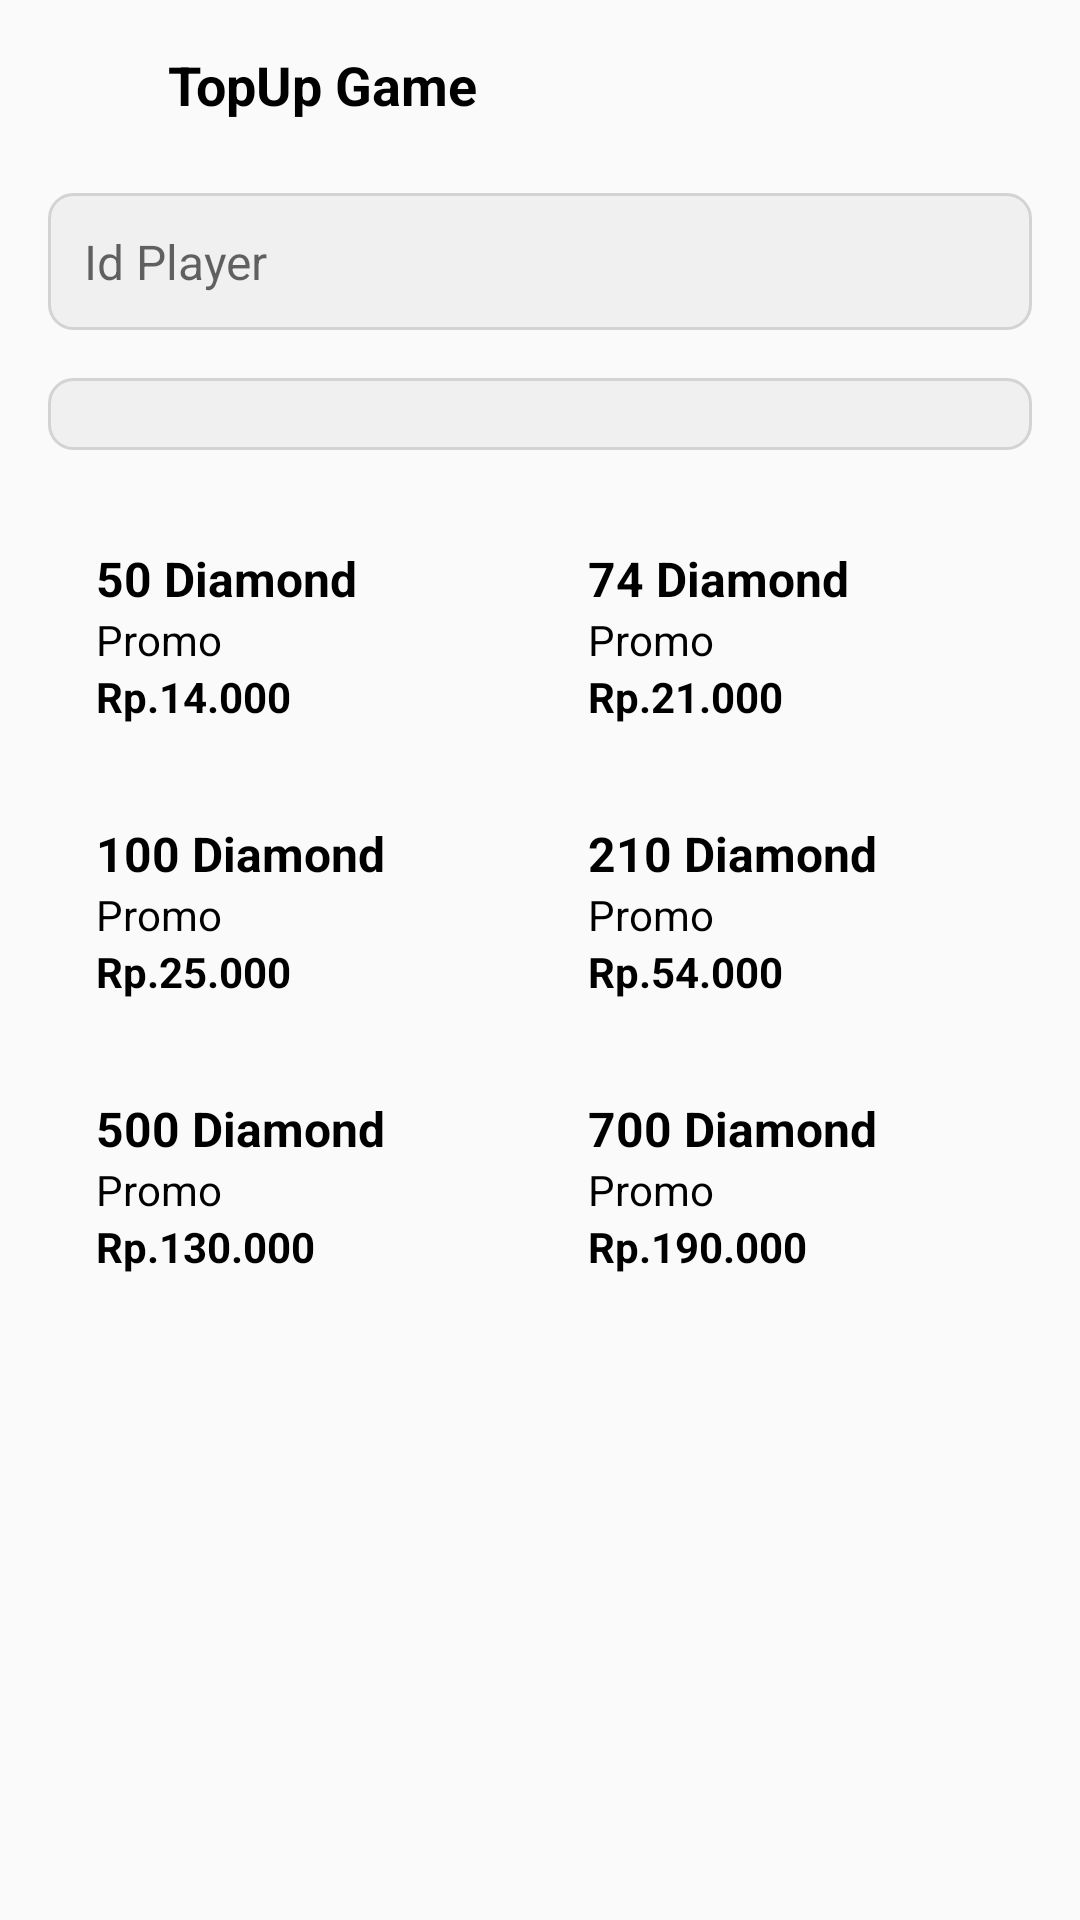

Android layout source for this screen:
<!-- AndroidManifest.xml: application theme AppTheme -->
<!-- res/layout/activity_game.xml -->
<?xml version="1.0" encoding="utf-8"?>
<LinearLayout xmlns:android="http://schemas.android.com/apk/res/android"
    xmlns:tools="http://schemas.android.com/tools"
    android:layout_width="match_parent"
    android:layout_height="match_parent"
    android:orientation="vertical"
    android:padding="16dp"
    tools:context=".GameActivity">

    
    <LinearLayout
        android:layout_width="match_parent"
        android:layout_height="wrap_content"
        android:orientation="horizontal"
        android:gravity="center_vertical">

        
        <ImageView
            android:id="@+id/iv_back"
            android:layout_width="24dp"
            android:layout_height="24dp"
            android:src="@drawable/ic_back"
            android:contentDescription="Kembali" />

        
        <TextView
            android:id="@+id/tv_title"
            android:layout_width="wrap_content"
            android:layout_height="wrap_content"
            android:layout_marginStart="16dp"
            android:text="TopUp Game"
            android:textSize="18sp"
            android:textColor="#000"
            android:textStyle="bold" />
    </LinearLayout>

    
    <EditText
        android:id="@+id/id_player"
        android:layout_width="match_parent"
        android:layout_height="wrap_content"
        android:layout_marginTop="24dp"
        android:hint="Id Player"
        android:padding="12dp"
        android:background="@drawable/background_isi_no"
        android:textSize="16sp" />


    <Spinner
        android:id="@+id/spinner_game"
        android:layout_width="match_parent"
        android:layout_height="wrap_content"
        android:layout_marginTop="16dp"
        android:background="@drawable/background_isi_no"
        android:padding="12dp" />


    <GridLayout
        android:id="@+id/grid_game"
        android:layout_width="match_parent"
        android:layout_height="wrap_content"
        android:layout_marginTop="16dp"
        android:columnCount="2"
        android:rowCount="4"
        android:orientation="horizontal"
        android:useDefaultMargins="true">

        
        <LinearLayout
            android:layout_width="0dp"
            android:layout_height="wrap_content"
            android:layout_columnWeight="1"
            android:layout_margin="4dp"
            android:orientation="vertical"
            android:padding="12dp"
            android:background="@drawable/card_background">

            <TextView
                android:layout_width="wrap_content"
                android:layout_height="wrap_content"
                android:text="50 Diamond"
                android:textSize="16sp"
                android:textColor="#000"
                android:textStyle="bold" />

            <TextView
                android:layout_width="wrap_content"
                android:layout_height="wrap_content"
                android:text="Promo"
                android:textSize="14sp"
                android:textColor="#000" />

            <TextView
                android:layout_width="wrap_content"
                android:layout_height="wrap_content"
                android:text="Rp.14.000"
                android:textSize="14sp"
                android:textColor="#000"
                android:textStyle="bold" />
        </LinearLayout>

        
        <LinearLayout
            android:layout_width="0dp"
            android:layout_height="wrap_content"
            android:layout_columnWeight="1"
            android:layout_margin="4dp"
            android:orientation="vertical"
            android:padding="12dp"
            android:background="@drawable/card_background">

            <TextView
                android:layout_width="wrap_content"
                android:layout_height="wrap_content"
                android:text="74 Diamond"
                android:textSize="16sp"
                android:textColor="#000"
                android:textStyle="bold" />

            <TextView
                android:layout_width="wrap_content"
                android:layout_height="wrap_content"
                android:text="Promo"
                android:textSize="14sp"
                android:textColor="#000" />

            <TextView
                android:layout_width="wrap_content"
                android:layout_height="wrap_content"
                android:text="Rp.21.000"
                android:textSize="14sp"
                android:textColor="#000"
                android:textStyle="bold" />
        </LinearLayout>

        
        <LinearLayout
            android:layout_width="0dp"
            android:layout_height="wrap_content"
            android:layout_columnWeight="1"
            android:layout_margin="4dp"
            android:orientation="vertical"
            android:padding="12dp"
            android:background="@drawable/card_background">

            <TextView
                android:layout_width="wrap_content"
                android:layout_height="wrap_content"
                android:text="100 Diamond"
                android:textSize="16sp"
                android:textColor="#000"
                android:textStyle="bold" />

            <TextView
                android:layout_width="wrap_content"
                android:layout_height="wrap_content"
                android:text="Promo"
                android:textSize="14sp"
                android:textColor="#000" />

            <TextView
                android:layout_width="wrap_content"
                android:layout_height="wrap_content"
                android:text="Rp.25.000"
                android:textSize="14sp"
                android:textColor="#000"
                android:textStyle="bold" />
        </LinearLayout>

        
        <LinearLayout
            android:layout_width="0dp"
            android:layout_height="wrap_content"
            android:layout_columnWeight="1"
            android:layout_margin="4dp"
            android:orientation="vertical"
            android:padding="12dp"
            android:background="@drawable/card_background">

            <TextView
                android:layout_width="wrap_content"
                android:layout_height="wrap_content"
                android:text="210 Diamond"
                android:textSize="16sp"
                android:textColor="#000"
                android:textStyle="bold" />

            <TextView
                android:layout_width="wrap_content"
                android:layout_height="wrap_content"
                android:text="Promo"
                android:textSize="14sp"
                android:textColor="#000" />

            <TextView
                android:layout_width="wrap_content"
                android:layout_height="wrap_content"
                android:text="Rp.54.000"
                android:textSize="14sp"
                android:textColor="#000"
                android:textStyle="bold" />
        </LinearLayout>

        <LinearLayout
            android:layout_width="0dp"
            android:layout_height="wrap_content"
            android:layout_columnWeight="1"
            android:layout_margin="4dp"
            android:orientation="vertical"
            android:padding="12dp"
            android:background="@drawable/card_background">

            <TextView
                android:layout_width="wrap_content"
                android:layout_height="wrap_content"
                android:text="500 Diamond"
                android:textSize="16sp"
                android:textColor="#000"
                android:textStyle="bold" />

            <TextView
                android:layout_width="wrap_content"
                android:layout_height="wrap_content"
                android:text="Promo"
                android:textSize="14sp"
                android:textColor="#000" />

            <TextView
                android:layout_width="wrap_content"
                android:layout_height="wrap_content"
                android:text="Rp.130.000"
                android:textSize="14sp"
                android:textColor="#000"
                android:textStyle="bold" />
        </LinearLayout>

        <LinearLayout
            android:layout_width="0dp"
            android:layout_height="wrap_content"
            android:layout_columnWeight="1"
            android:layout_margin="4dp"
            android:orientation="vertical"
            android:padding="12dp"
            android:background="@drawable/card_background">

            <TextView
                android:layout_width="wrap_content"
                android:layout_height="wrap_content"
                android:text="700 Diamond"
                android:textSize="16sp"
                android:textColor="#000"
                android:textStyle="bold" />

            <TextView
                android:layout_width="wrap_content"
                android:layout_height="wrap_content"
                android:text="Promo"
                android:textSize="14sp"
                android:textColor="#000" />

            <TextView
                android:layout_width="wrap_content"
                android:layout_height="wrap_content"
                android:text="Rp.190.000"
                android:textSize="14sp"
                android:textColor="#000"
                android:textStyle="bold" />
        </LinearLayout>

    </GridLayout>

</LinearLayout>
<!-- resources referenced by this layout -->
<resources>
  <!-- drawable background_isi_no (drawable-v24) -->
  <?xml version="1.0" encoding="utf-8"?>
  <shape xmlns:android="http://schemas.android.com/apk/res/android">
      <solid android:color="#F0F0F0"/>
      <corners android:radius="8dp"/>
      <stroke
          android:width="1dp"
          android:color="#D3D3D3"/>
  </shape>
  <style name="AppTheme" parent="Theme.AppCompat.Light.NoActionBar">
          
          <item name="colorPrimary">#30A8D2</item>
          <item name="colorPrimaryDark">#000000</item>
          <item name="colorAccent">@color/colorAccent</item>
      </style>
  <!-- not gathered from this repository: default colours our renderer supplied (Android Studio template values) -->
  <color name="colorAccent">#FF03DAC5</color>
</resources>
